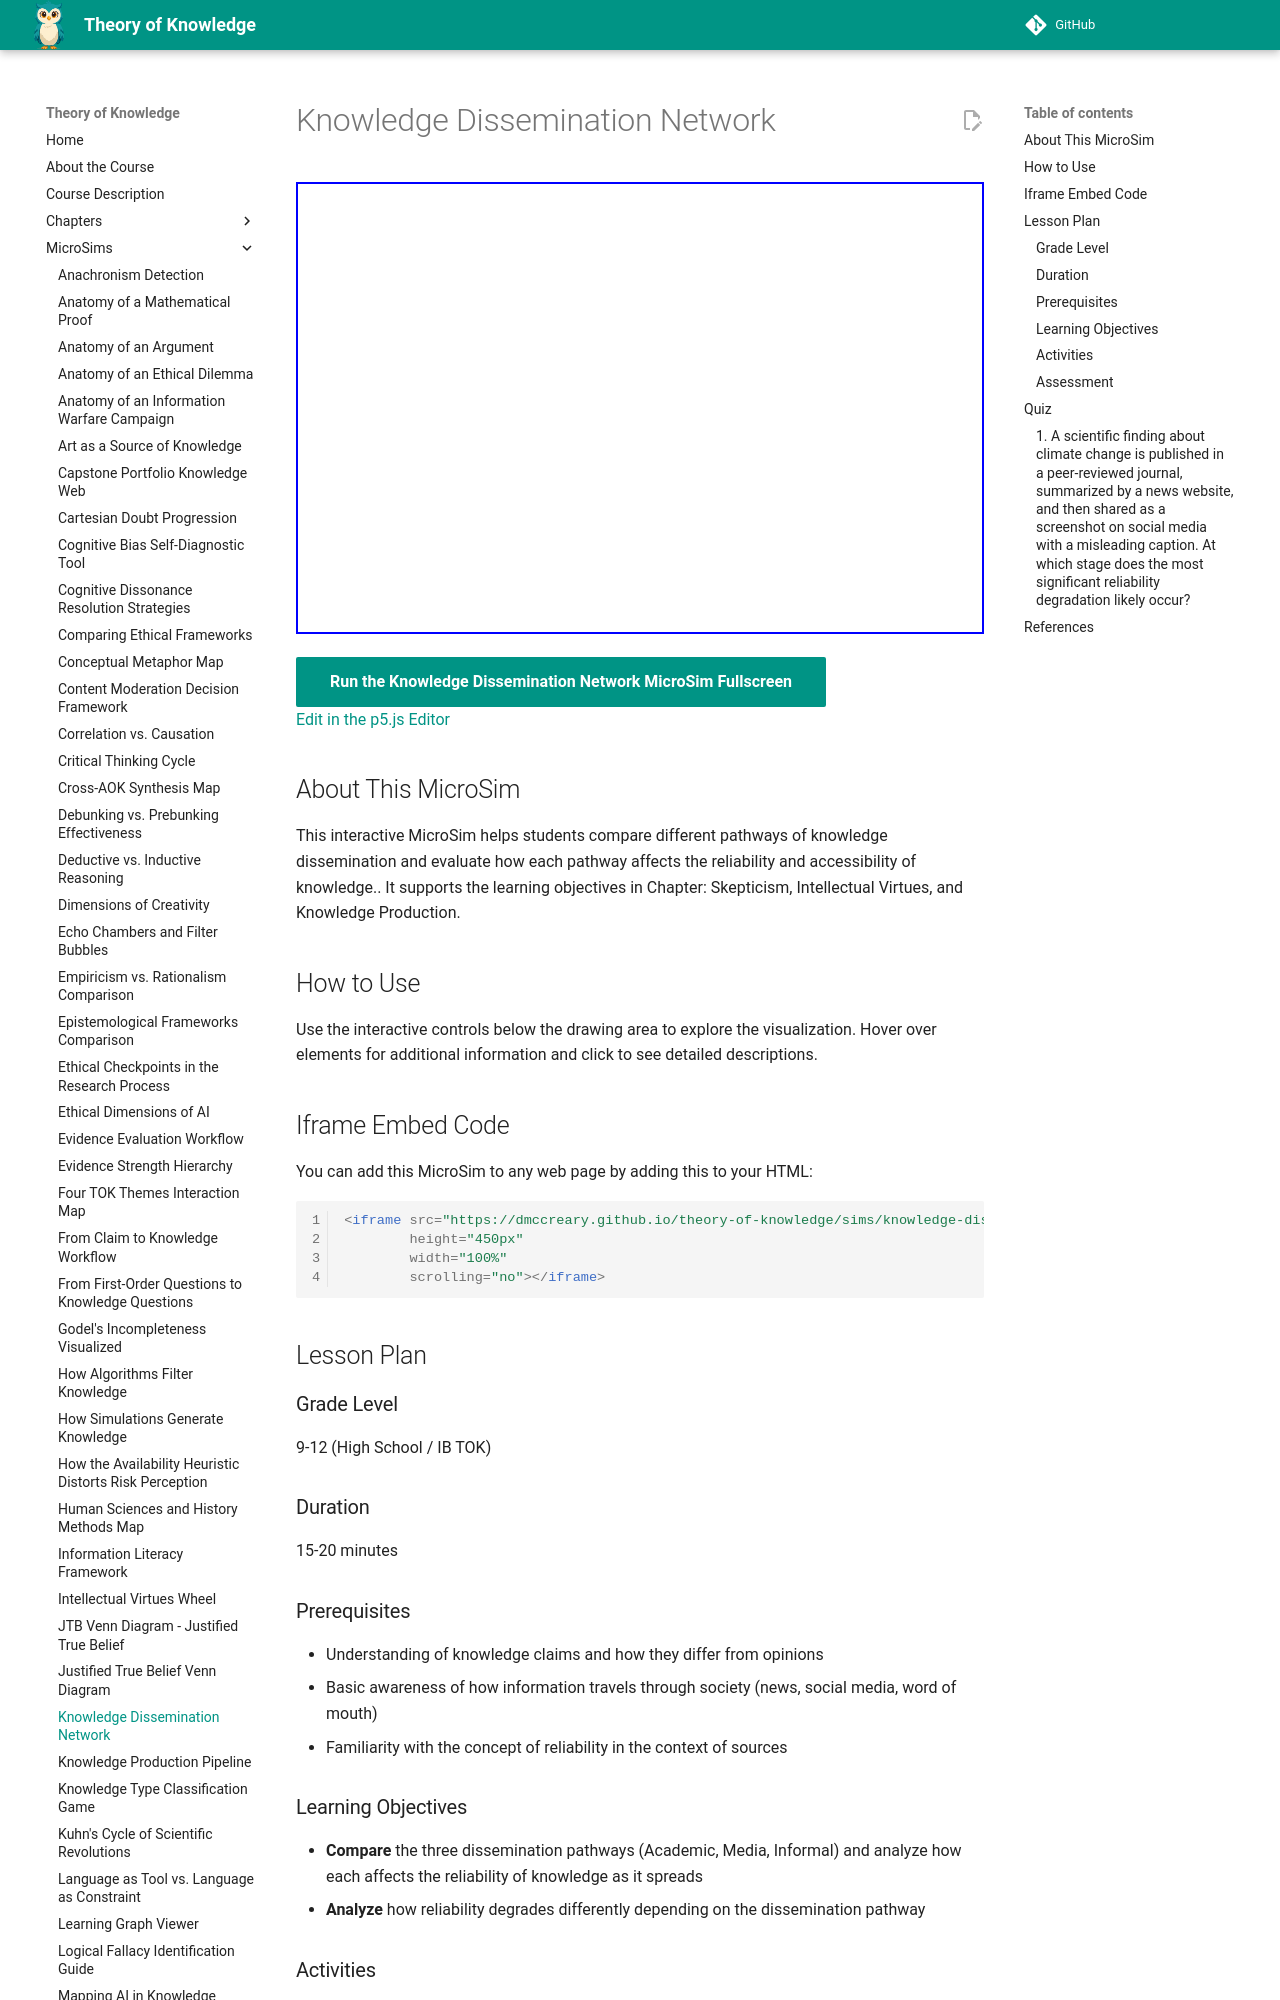

repository: dmccreary/theory-of-knowledge · page: sims/knowledge-dissemination-network/index.html · generator: mkdocs

---
title: Knowledge Dissemination Network
description: Interactive p5.js MicroSim for knowledge dissemination network.
image: /sims/knowledge-dissemination-network/knowledge-dissemination-network.png
og:image: /sims/knowledge-dissemination-network/knowledge-dissemination-network.png
twitter:image: /sims/knowledge-dissemination-network/knowledge-dissemination-network.png
social:
   cards: false
quality_score: 0
---

# Knowledge Dissemination Network

<iframe src="main.html" height="452" width="100%" scrolling="no"></iframe>

[Run the Knowledge Dissemination Network MicroSim Fullscreen](./main.html){ .md-button .md-button--primary }
<br/>
[Edit in the p5.js Editor](https://editor.p5js.org/)

## About This MicroSim

This interactive MicroSim helps students compare different pathways of knowledge dissemination and evaluate how each pathway affects the reliability and accessibility of knowledge.. It supports the learning objectives in Chapter: Skepticism, Intellectual Virtues, and Knowledge Production.

## How to Use

Use the interactive controls below the drawing area to explore the visualization. Hover over elements for additional information and click to see detailed descriptions.

## Iframe Embed Code

You can add this MicroSim to any web page by adding this to your HTML:

```html
<iframe src="https://dmccreary.github.io/theory-of-knowledge/sims/knowledge-dissemination-network/main.html"
        height="450px"
        width="100%"
        scrolling="no"></iframe>
```

## Lesson Plan

### Grade Level
9-12 (High School / IB TOK)

### Duration
15-20 minutes

### Prerequisites
- Understanding of knowledge claims and how they differ from opinions
- Basic awareness of how information travels through society (news, social media, word of mouth)
- Familiarity with the concept of reliability in the context of sources

### Learning Objectives
- **Compare** the three dissemination pathways (Academic, Media, Informal) and analyze how each affects the reliability of knowledge as it spreads
- **Analyze** how reliability degrades differently depending on the dissemination pathway
